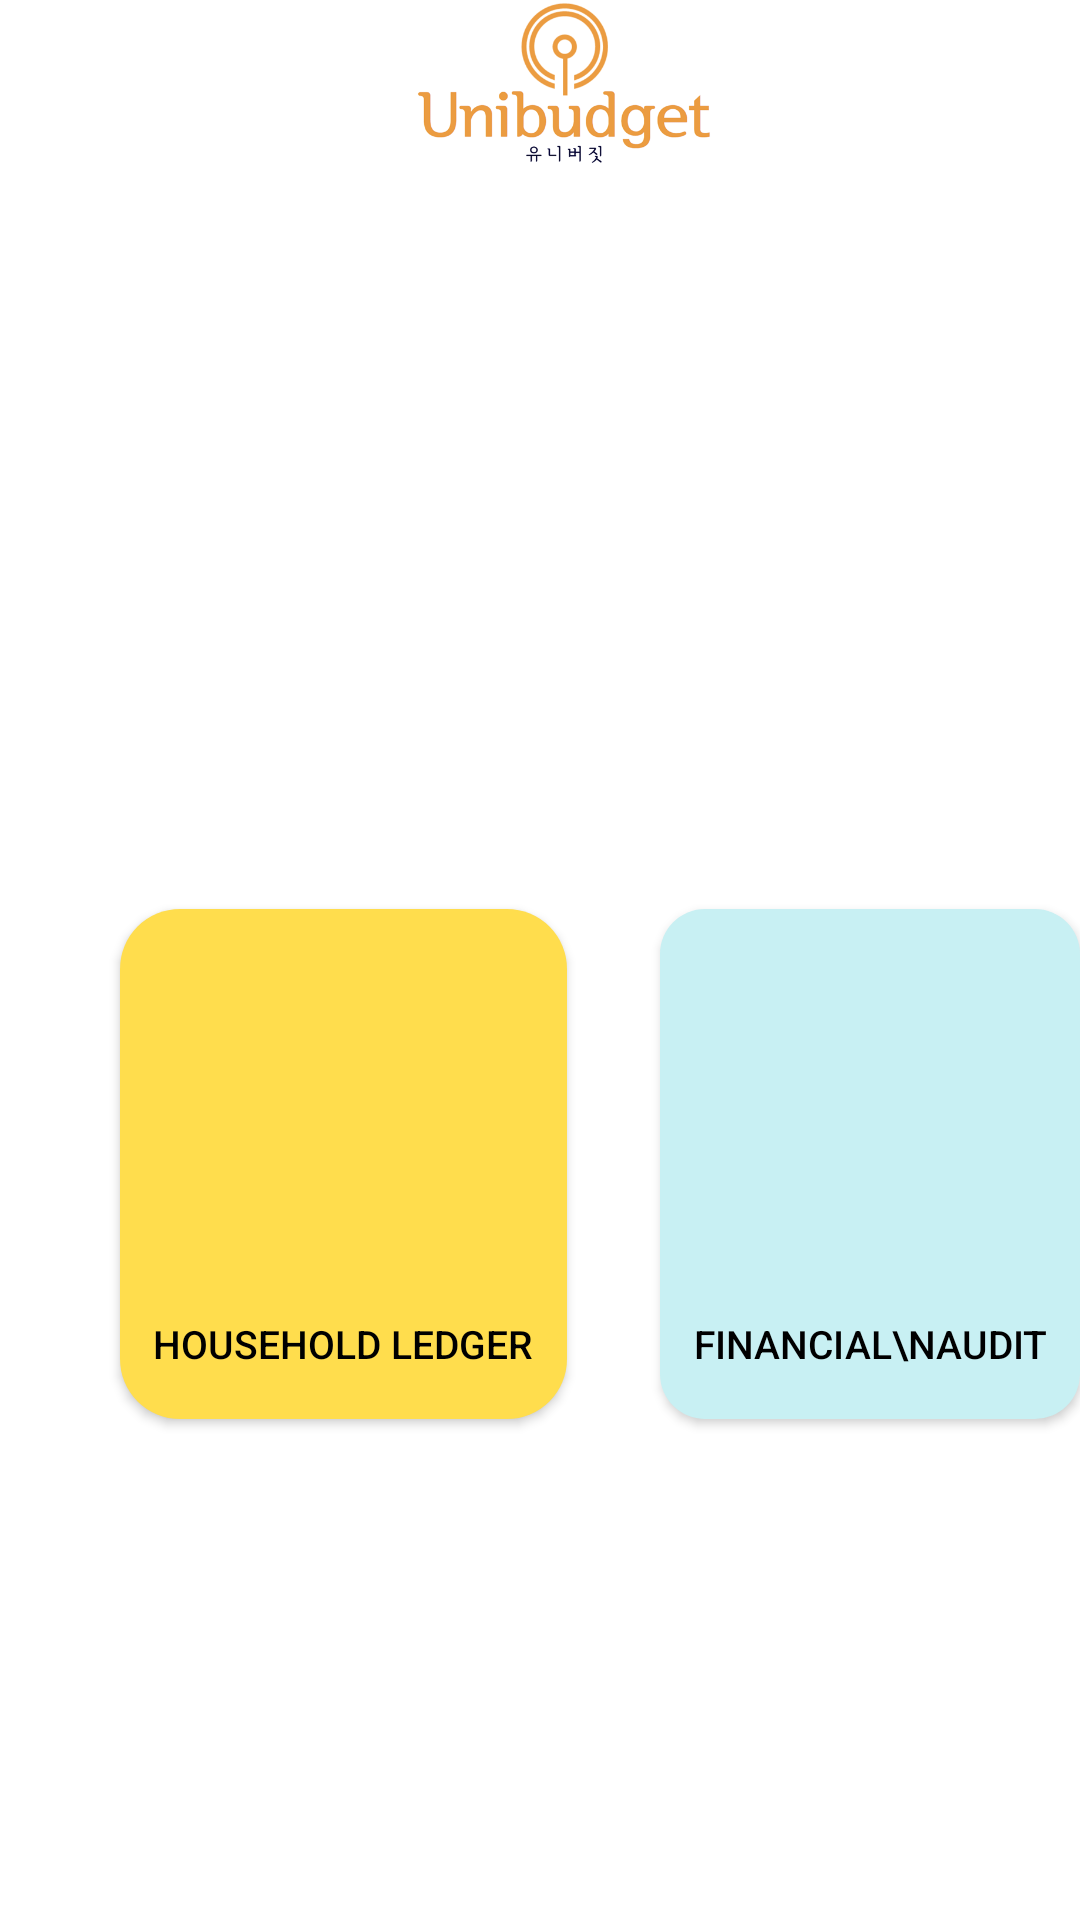

Layout XML and referenced resources for this Android screen:
<!-- AndroidManifest.xml: application theme Theme.BABYGAGE_OCR -->
<!-- res/layout/activity_introselection.xml -->
<?xml version="1.0" encoding="utf-8"?>
<RelativeLayout xmlns:android="http://schemas.android.com/apk/res/android"
    xmlns:tools="http://schemas.android.com/tools"
    android:layout_width="match_parent"
    android:layout_height="match_parent"
    android:background="@color/white"
    xmlns:app="http://schemas.android.com/apk/res-auto">
    
    

    <androidx.appcompat.widget.Toolbar
        android:id="@+id/toolbar"
        android:layout_width="match_parent"
        android:layout_height="?attr/actionBarSize"
        android:layout_marginBottom="240dp"
        android:background="@color/_bg__intro_ek2_color"
        android:gravity="top"
        app:layout_constraintEnd_toEndOf="parent"
        app:layout_constraintHorizontal_bias="0.0"
        app:layout_constraintStart_toStartOf="parent"
        app:layout_constraintTop_toTopOf="parent">

        <LinearLayout
            android:layout_width="match_parent"
            android:layout_height="wrap_content"
            android:gravity="center"
            tools:layout_editor_absoluteX="16dp"
            tools:layout_editor_absoluteY="2dp">

            <ImageView
                android:id="@+id/imageView"
                android:layout_width="match_parent"
                android:layout_height="match_parent"
                app:layout_constraintBottom_toBottomOf="@+id/toolbar"
                app:layout_constraintEnd_toEndOf="parent"
                app:layout_constraintHorizontal_bias="0.0"
                app:layout_constraintStart_toEndOf="@+id/babygage_ek10"
                app:layout_constraintTop_toTopOf="parent"
                app:srcCompat="@drawable/unibudget" />
        </LinearLayout>
    </androidx.appcompat.widget.Toolbar>

    <Button
        android:id="@+id/householdbtn"
        android:layout_width="149dp"
        android:layout_height="170dp"
        android:layout_marginStart="40dp"
        android:layout_marginTop="303dp"
        android:background="@drawable/_rectangle_59_shape"
        app:backgroundTint="@color/_rectangle_59_color"
        android:paddingTop="120dp"
        android:text="@string/household_ledger_ek1_string"
        android:textColor="#000000"
        android:textSize="13dp" />

    <ImageView
        android:id="@+id/householdImage"
        android:layout_width="50dp"
        android:layout_height="60dp"
        android:layout_alignStart="@+id/householdbtn"
        android:layout_alignTop="@+id/householdbtn"
        android:layout_alignEnd="@+id/householdbtn"
        android:layout_alignBottom="@+id/householdbtn"
        android:layout_marginStart="46dp"
        android:layout_marginTop="39dp"
        android:layout_marginEnd="43dp"
        android:layout_marginBottom="71dp"
        android:contentDescription="household ledger image"
        android:elevation="10dp"
        android:src="@drawable/_vector_ek58" />

    <Button
        android:id="@+id/financialbtn"
        android:layout_width="149dp"
        android:layout_height="170dp"
        android:layout_marginStart="220dp"
        android:layout_marginTop="303dp"
        android:background="@drawable/rectangle_10_ek1_shape"
        android:paddingTop="120dp"
        android:textSize="13dp"
        android:text="Financial\nAudit"
        android:textColor="#000000"
        app:backgroundTint="@color/rectangle_10_ek1_color" />


    <ImageView
        android:id="@+id/financialImage"
        android:layout_width="60dp"
        android:layout_height="60dp"
        android:layout_alignStart="@+id/financialbtn"
        android:layout_alignEnd="@+id/financialbtn"
        android:layout_marginStart="43dp"
        android:layout_marginTop="340dp"
        android:layout_marginEnd="46dp"
        android:contentDescription="financial audit image"
        android:elevation="10dp"
        android:src="@drawable/vector_ek34" />

    <TextView
        android:id="@+id/hi_ooo__welcome_to_easygage_"
        android:layout_width="wrap_content"
        android:layout_height="54dp"
        android:layout_gravity="center_horizontal|center"
        android:layout_marginLeft="103dp"
        android:layout_marginTop="200dp"
        android:gravity="center"
        android:textColor="@color/babygage_color"
        android:textSize="14dp" />

</RelativeLayout>
<!-- resources referenced by this layout -->
<resources>
  <color name="_bg__intro_ek2_color">#FFFFFF</color>
  <color name="_rectangle_59_color">#FFDD4D</color>
  <color name="babygage_color">#000000</color>
  <color name="rectangle_10_ek1_color">#C8F0F3</color>
  <color name="white">#FFFFFFFF</color>
  <!-- drawable _rectangle_59_shape (drawable-nodpi) -->
  <?xml version="1.0" encoding="utf-8"?>
  <shape xmlns:android="http://schemas.android.com/apk/res/android"
  	android:shape="rectangle" >
  	<corners android:radius="20dp" />
  	<solid android:color="@color/_rectangle_59_color" />
  </shape>
  <!-- drawable rectangle_10_ek1_shape (drawable-nodpi) -->
  <?xml version="1.0" encoding="utf-8"?>
  
  <shape xmlns:android="http://schemas.android.com/apk/res/android"
  	android:shape="rectangle" >
  	<corners android:radius="15dp" />
  
  	<solid android:color="@color/rectangle_10_ek1_color" />
  </shape>
  <!-- drawable unibudget: png bitmap (drawable, 35467 bytes) -->
  <string name="household_ledger_ek1_string">Household Ledger</string>
  <style name="Theme.BABYGAGE_OCR" parent="Theme.MaterialComponents.DayNight.NoActionBar">
          
          <item name="colorPrimary">@color/purple_500</item>
          <item name="colorPrimaryVariant">@color/purple_700</item>
          <item name="colorOnPrimary">@color/white</item>
          
          <item name="colorSecondary">@color/teal_200</item>
          <item name="colorSecondaryVariant">@color/teal_700</item>
          <item name="colorOnSecondary">@color/black</item>
          
          <item name="android:statusBarColor" tools:targetApi="l">@color/_rectangle_23_color</item>
          
      </style>
  <color name="purple_500">#FF6200EE</color>
  <color name="purple_700">#FF3700B3</color>
  <color name="teal_200">#FF03DAC5</color>
  <color name="teal_700">#FF018786</color>
  <color name="black">#FF000000</color>
  <color name="_rectangle_23_color">#FFE575</color>
</resources>
